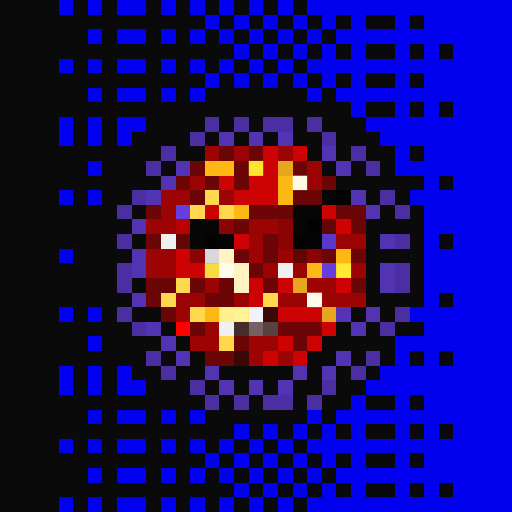
t = 0.00 s
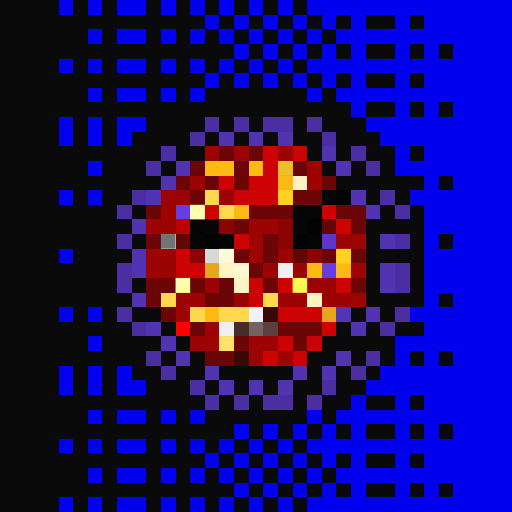
t = 1.06 s
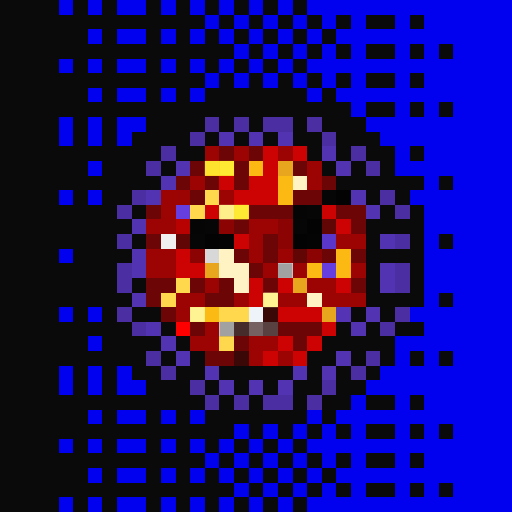
t = 2.13 s
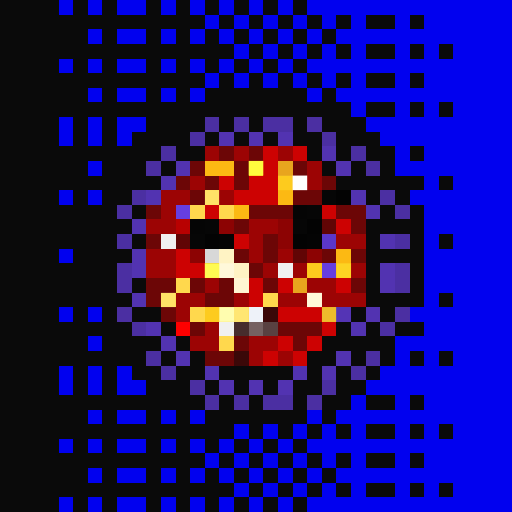
t = 3.19 s
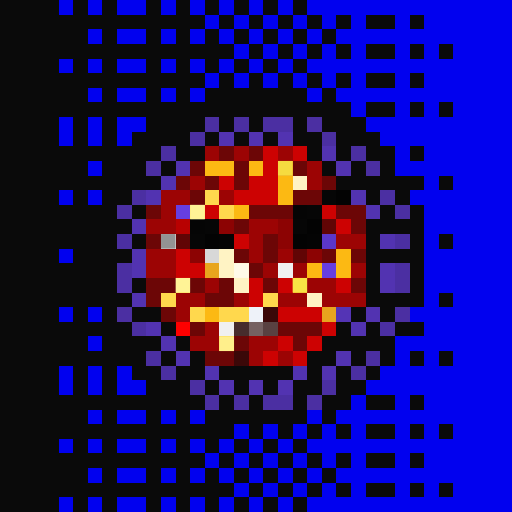
t = 4.25 s
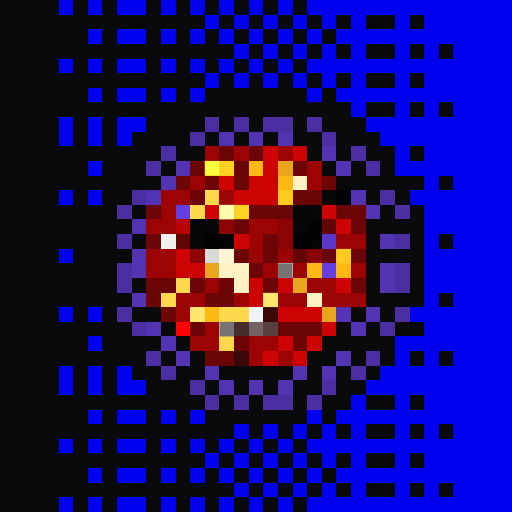
t = 5.32 s

The animated SVG that drew these frames (rendered in a browser with its animation timeline set to each time). Animation: 1 CSS @keyframes rule; one cycle of 6.38 s, repeats indefinitely.

<svg viewBox="0 0 35 35" shape-rendering="crispEdges" xmlns="http://www.w3.org/2000/svg"><style>@keyframes pop{0%,100%{opacity:0}18%{opacity:1}36%{opacity:0}}.a00{animation:pop 3.4s linear 0.00s infinite}.a01{animation:pop 3.4s linear -0.43s infinite}.a02{animation:pop 3.4s linear -0.85s infinite}.a03{animation:pop 3.4s linear -1.28s infinite}.a04{animation:pop 3.4s linear -1.70s infinite}.a05{animation:pop 3.4s linear -2.13s infinite}.a06{animation:pop 3.4s linear -2.55s infinite}.a07{animation:pop 3.4s linear -2.98s infinite}</style><rect width="35" height="35" fill="#0a0a0a"/><path fill="#0101ef" d="M4 0h1v1H4zM6 0h1v1H6zM8 0h2v1H8zM11 0h1v1H11zM13 0h1v1H13zM15 0h1v1H15zM17 0h1v1H17zM19 0h1v1H19zM21 0h14v1H21zM14 1h1v1H14zM16 1h1v1H16zM18 1h1v1H18zM20 1h1v1H20zM22 1h1v1H22zM24 1h1v1H24zM27 1h1v1H27zM29 1h6v1H29zM6 2h1v1H6zM8 2h2v1H8zM11 2h1v1H11zM13 2h1v1H13zM15 2h1v1H15zM17 2h1v1H17zM19 2h1v1H19zM21 2h1v1H21zM23 2h12v1H23zM16 3h1v1H16zM18 3h1v1H18zM20 3h1v1H20zM22 3h1v1H22zM24 3h1v1H24zM27 3h1v1H27zM29 3h1v1H29zM31 3h4v1H31zM4 4h1v1H4zM6 4h1v1H6zM8 4h2v1H8zM11 4h1v1H11zM13 4h1v1H13zM15 4h1v1H15zM17 4h1v1H17zM19 4h1v1H19zM21 4h14v1H21zM14 5h1v1H14zM16 5h1v1H16zM18 5h1v1H18zM20 5h1v1H20zM22 5h1v1H22zM24 5h1v1H24zM27 5h1v1H27zM29 5h6v1H29zM6 6h1v1H6zM8 6h2v1H8zM11 6h1v1H11zM13 6h1v1H13zM21 6h1v1H21zM23 6h12v1H23zM24 7h1v1H24zM27 7h1v1H27zM29 7h1v1H29zM31 7h4v1H31zM4 8h1v1H4zM6 8h1v1H6zM8 8h2v1H8zM25 8h10v1H25zM4 9h1v1H4zM6 9h1v1H6zM8 9h1v1H8zM26 9h9v1H26zM27 10h1v1H27zM29 10h6v1H29zM6 11h1v1H6zM27 11h8v1H27zM29 12h1v1H29zM31 12h4v1H31zM4 13h1v1H4zM6 13h1v1H6zM28 13h7v1H28zM29 14h6v1H29zM29 15h6v1H29zM29 16h1v1H29zM31 16h4v1H31zM4 17h1v1H4zM29 17h6v1H29zM29 18h6v1H29zM29 19h6v1H29zM29 20h1v1H29zM31 20h4v1H31zM4 21h1v1H4zM6 21h1v1H6zM28 21h7v1H28zM29 22h6v1H29zM6 23h1v1H6zM27 23h8v1H27zM27 24h1v1H27zM29 24h1v1H29zM31 24h4v1H31zM4 25h1v1H4zM6 25h1v1H6zM8 25h1v1H8zM26 25h9v1H26zM4 26h1v1H4zM6 26h1v1H6zM8 26h2v1H8zM25 26h10v1H25zM24 27h1v1H24zM27 27h1v1H27zM29 27h6v1H29zM6 28h1v1H6zM8 28h2v1H8zM11 28h1v1H11zM13 28h1v1H13zM21 28h1v1H21zM23 28h12v1H23zM16 29h1v1H16zM18 29h1v1H18zM20 29h1v1H20zM22 29h1v1H22zM24 29h1v1H24zM27 29h1v1H27zM29 29h1v1H29zM31 29h4v1H31zM4 30h1v1H4zM6 30h1v1H6zM8 30h2v1H8zM11 30h1v1H11zM13 30h1v1H13zM15 30h1v1H15zM17 30h1v1H17zM19 30h1v1H19zM21 30h14v1H21zM14 31h1v1H14zM16 31h1v1H16zM18 31h1v1H18zM20 31h1v1H20zM22 31h1v1H22zM24 31h1v1H24zM27 31h1v1H27zM29 31h6v1H29zM6 32h1v1H6zM8 32h2v1H8zM11 32h1v1H11zM13 32h1v1H13zM15 32h1v1H15zM17 32h1v1H17zM19 32h1v1H19zM21 32h1v1H21zM23 32h12v1H23zM16 33h1v1H16zM18 33h1v1H18zM20 33h1v1H20zM22 33h1v1H22zM24 33h1v1H24zM27 33h1v1H27zM29 33h1v1H29zM31 33h4v1H31zM4 34h1v1H4zM6 34h1v1H6zM8 34h2v1H8zM11 34h1v1H11zM13 34h1v1H13zM15 34h1v1H15zM17 34h1v1H17zM19 34h1v1H19zM21 34h14v1H21z"/><path fill="#4b2fa2" d="M14 8h1v1H14zM16 8h1v1H16zM18 8h2v1H18zM21 8h1v1H21zM13 9h1v1H13zM22 9h1v1H22zM11 10h1v1H11zM24 10h1v1H24zM10 11h1v1H10zM25 11h1v1H25zM9 13h1v1H9zM26 13h1v1H26zM8 14h1v1H8zM27 14h1v1H27zM8 16h1v1H8zM27 16h1v1H27zM8 18h1v1H8zM27 18h1v1H27zM8 19h1v1H8zM27 19h1v1H27zM8 21h1v1H8zM27 21h1v1H27zM9 22h1v1H9zM26 22h1v1H26zM10 24h1v1H10zM25 24h1v1H25zM11 25h1v1H11zM24 25h1v1H24zM13 26h1v1H13zM22 26h1v1H22zM14 27h1v1H14zM16 27h1v1H16zM18 27h2v1H18zM21 27h1v1H21z"/><path fill="#5233b1" d="M15 9h1v1H15zM17 9h1v1H17zM19 9h1v1H19zM22 10h1v1H22zM12 11h1v1H12zM23 11h1v1H23zM11 12h1v1H11zM10 13h1v1H10zM24 13h1v1H24zM25 14h1v1H25zM9 15h1v1H9zM26 16h1v1H26zM9 17h1v1H9zM9 18h1v1H9zM26 18h1v1H26zM26 19h1v1H26zM9 20h1v1H9zM25 21h1v1H25zM10 22h1v1H10zM24 22h1v1H24zM11 23h1v1H11zM12 24h1v1H12zM23 24h1v1H23zM14 25h1v1H14zM20 25h1v1H20zM22 25h1v1H22zM15 26h1v1H15zM17 26h1v1H17zM19 26h1v1H19z"/><path fill="#9c0404" d="M14 10h1v1H14zM16 10h1v1H16zM19 10h1v1H19zM21 11h1v1H21zM13 12h1v1H13zM21 12h1v1H21zM11 13h2v1H11zM15 13h1v1H15zM11 14h1v1H11zM10 15h2v1H10zM17 15h2v1H17zM17 16h1v1H17zM23 16h2v1H23zM10 17h2v1H10zM17 17h1v1H17zM19 17h1v1H19zM10 18h2v1H10zM18 18h1v1H18zM20 18h1v1H20zM24 18h1v1H24zM14 19h1v1H14zM21 19h2v1H21zM12 20h2v1H12zM16 20h1v1H16zM19 20h2v1H19zM22 20h3v1H22zM12 21h1v1H12zM14 22h1v1H14zM13 23h2v1H13zM17 23h2v1H17zM17 24h1v1H17zM19 24h1v1H19z"/><path fill="#6c0606" d="M15 10h1v1H15zM17 10h1v1H17zM13 11h1v1H13zM16 11h1v1H16zM20 11h1v1H20zM12 12h1v1H12zM14 12h1v1H14zM16 12h1v1H16zM22 12h1v1H22zM13 13h1v1H13zM20 13h2v1H20zM10 14h1v1H10zM17 14h3v1H17zM23 14h2v1H23zM16 15h1v1H16zM24 15h1v1H24zM10 16h1v1H10zM18 16h1v1H18zM16 17h1v1H16zM18 17h1v1H18zM22 17h1v1H22zM24 17h1v1H24zM17 18h1v1H17zM10 19h2v1H10zM13 19h1v1H13zM15 19h1v1H15zM18 19h1v1H18zM24 19h1v1H24zM10 20h1v1H10zM14 20h2v1H14zM11 21h1v1H11zM13 22h1v1H13zM19 22h3v1H19zM16 23h1v1H16zM20 23h1v1H20zM14 24h2v1H14z"/><path fill="#cd0202" d="M18 10h1v1H18zM20 10h1v1H20zM18 11h1v1H18zM15 12h1v1H15zM17 12h2v1H17zM16 13h3v1H16zM14 14h1v1H14zM22 14h1v1H22zM23 15h1v1H23zM16 16h1v1H16zM12 17h1v1H12zM12 18h2v1H12zM17 19h1v1H17zM19 19h1v1H19zM23 19h1v1H23zM17 20h1v1H17zM19 21h3v1H19zM22 22h1v1H22zM19 23h1v1H19zM21 23h1v1H21zM18 24h1v1H18zM20 24h1v1H20z"/><path fill="#fcb913" d="M14 11h2v1H14zM17 11h1v1H17zM19 12h1v1H19zM19 13h1v1H19zM16 14h1v1H16zM23 17h1v1H23zM21 18h1v1H21zM23 18h1v1H23zM14 21h1v1H14z"/><path fill="#e8a51e" d="M19 11h1v1H19zM14 18h1v1H14zM20 19h1v1H20zM22 21h1v1H22z"/><path fill="#fff3c4" d="M20 12h1v1H20zM15 17h1v1H15zM15 18h2v1H15zM16 19h1v1H16zM21 20h1v1H21z"/><path fill="#ffd84d" d="M14 13h1v1H14zM13 14h1v1H13zM15 14h1v1H15zM12 19h1v1H12zM11 20h1v1H11zM18 20h1v1H18zM13 21h1v1H13zM15 21h2v1H15zM15 23h1v1H15z"/><path fill="#060606" d="M22 13h1v1H22zM21 14h1v1H21zM14 15h1v1H14zM20 15h1v1H20zM13 16h1v1H13z"/><path fill="#030303" d="M23 13h1v1H23zM21 15h1v1H21zM14 16h1v1H14zM20 16h1v1H20z"/><path fill="#663ee0" d="M12 14h1v1H12zM22 18h1v1H22z"/><path fill="#050505" d="M20 14h1v1H20zM13 15h1v1H13z"/><path fill="#b80101" d="M12 15h1v1H12z"/><path fill="#8c0303" d="M15 15h1v1H15zM19 15h1v1H19zM19 16h1v1H19zM13 17h1v1H13zM21 17h1v1H21z"/><path fill="#610505" d="M22 15h1v1H22zM12 16h1v1H12zM20 17h1v1H20z"/><path fill="#f0f0f0" d="M11 16h1v1H11zM19 18h1v1H19zM15 22h1v1H15z"/><path fill="#040404" d="M15 16h1v1H15zM21 16h1v1H21z"/><path fill="#5b37c9" d="M22 16h1v1H22z"/><path fill="#d8d8d8" d="M14 17h1v1H14z"/><path fill="#eef2f9" d="M17 21h1v1H17z"/><path fill="#3b0808" d="M18 21h1v1H18zM16 24h1v1H16z"/><path fill="#5434b5" d="M23 21h1v1H23z"/><path fill="#fe0000" d="M12 22h1v1H12z"/><path fill="#472c2c" d="M16 22h1v1H16z"/><path fill="#756161" d="M17 22h1v1H17z"/><path fill="#594141" d="M18 22h1v1H18z"/><g fill="#ffff40"><rect x="14" y="11" width="1" height="1" class="a05"/><rect x="15" y="11" width="1" height="1" class="a04"/><rect x="17" y="11" width="1" height="1" class="a02"/><rect x="19" y="12" width="1" height="1" class="a03"/><rect x="19" y="13" width="1" height="1" class="a06"/><rect x="16" y="14" width="1" height="1" class="a04"/><rect x="23" y="17" width="1" height="1" class="a06"/><rect x="21" y="18" width="1" height="1" class="a03"/><rect x="23" y="18" width="1" height="1" class="a01"/><rect x="14" y="21" width="1" height="1" class="a03"/></g><g fill="#ffff56"><rect x="19" y="11" width="1" height="1" class="a00"/><rect x="14" y="18" width="1" height="1" class="a02"/><rect x="20" y="19" width="1" height="1" class="a07"/><rect x="22" y="21" width="1" height="1" class="a03"/></g><g fill="#ffffff"><rect x="20" y="12" width="1" height="1" class="a02"/><rect x="15" y="17" width="1" height="1" class="a06"/><rect x="15" y="18" width="1" height="1" class="a01"/><rect x="16" y="18" width="1" height="1" class="a00"/><rect x="16" y="19" width="1" height="1" class="a03"/><rect x="21" y="20" width="1" height="1" class="a01"/></g><g fill="#ffffb4"><rect x="14" y="13" width="1" height="1" class="a03"/><rect x="13" y="14" width="1" height="1" class="a07"/><rect x="15" y="14" width="1" height="1" class="a05"/><rect x="12" y="19" width="1" height="1" class="a07"/><rect x="11" y="20" width="1" height="1" class="a03"/><rect x="18" y="20" width="1" height="1" class="a04"/><rect x="13" y="21" width="1" height="1" class="a04"/><rect x="15" y="21" width="1" height="1" class="a02"/><rect x="16" y="21" width="1" height="1" class="a01"/><rect x="15" y="23" width="1" height="1" class="a00"/></g><g fill="#6d6d6d"><rect x="11" y="16" width="1" height="1" class="a07"/><rect x="19" y="18" width="1" height="1" class="a05"/><rect x="15" y="22" width="1" height="1" class="a05"/></g></svg>
